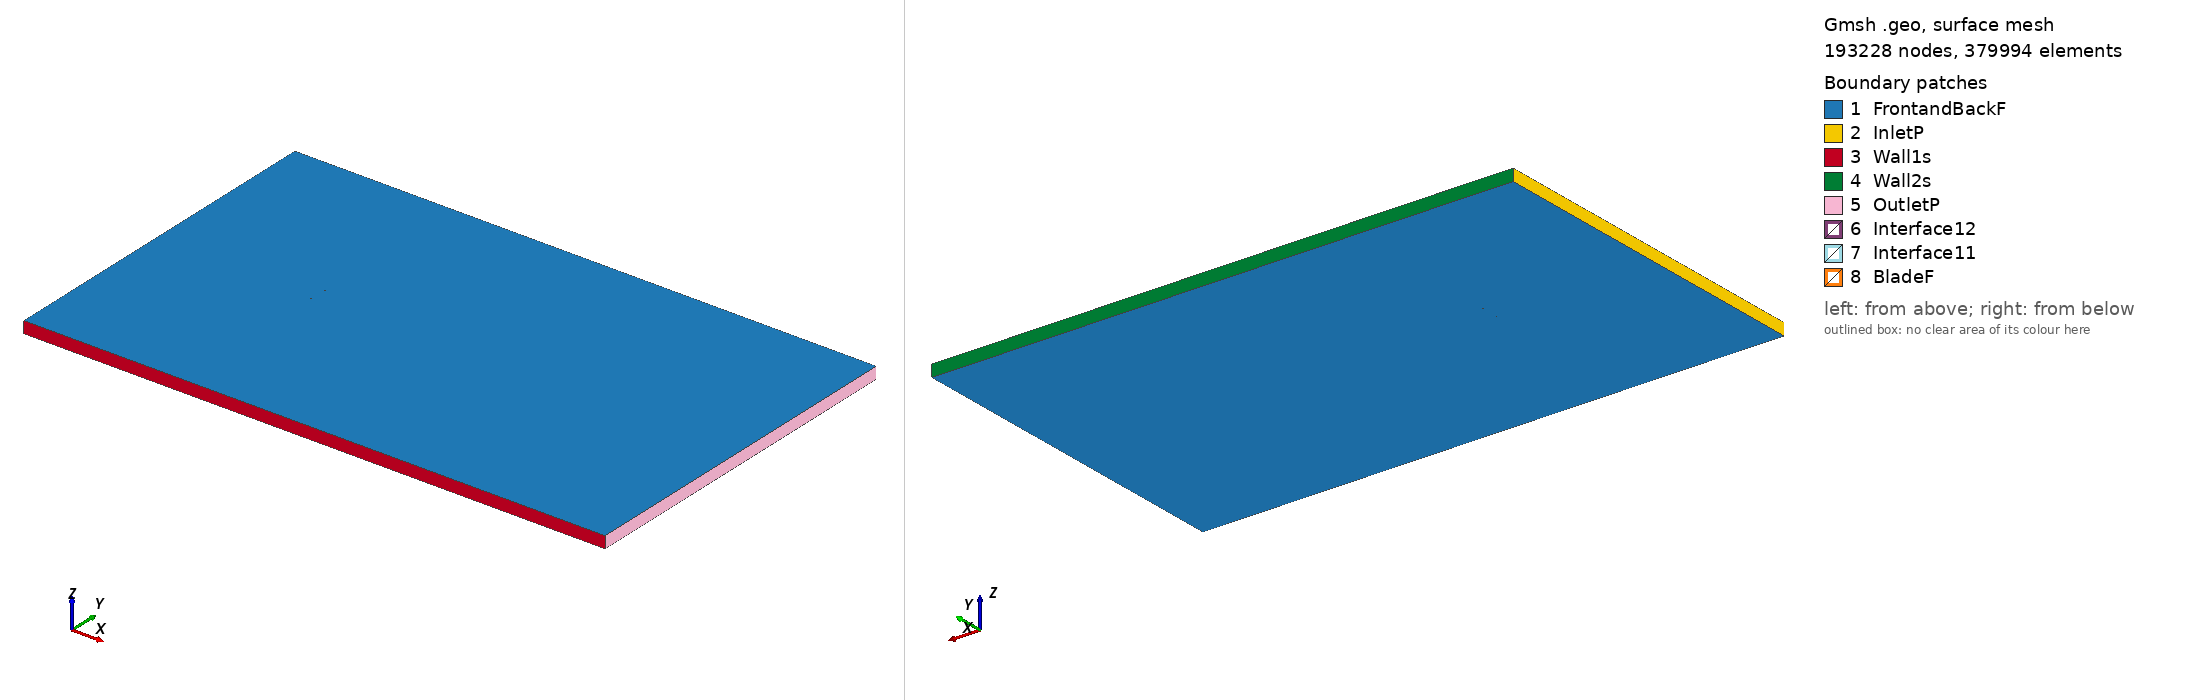

Gmsh geometry script, surface-meshed: 193228 nodes, 379994 surface elements. Boundary patches (legend numbers): 1 FrontandBackF, 2 InletP, 3 Wall1s, 4 Wall2s, 5 OutletP, 6 Interface12, 7 Interface11, 8 BladeF. Left view from above one corner, right view from below the opposite corner. Legend entries are the model's physical surfaces. The drawing asked Gmsh for element sizes between 1% and 20% of the model's largest extent; the script's own settings can give other sizes.

=== raf30md_tsr_3.2248_aoa_-7.6569.geo (drawn) ===
SetFactory("OpenCASCADE");

Point(1) = {0.074232, 0.750000, 0, 1.0};
Point(2) = {0.067574, 0.749608, 0, 1.0};
Point(3) = {0.051636, 0.748622, 0, 1.0};
Point(4) = {0.035697, 0.747636, 0, 1.0};
Point(5) = {0.019774, 0.746540, 0, 1.0};
Point(6) = {0.003876, 0.745255, 0, 1.0};
Point(7) = {-0.011978, 0.743638, 0, 1.0};
Point(8) = {-0.027781, 0.741642, 0, 1.0};
Point(9) = {-0.043515, 0.739141, 0, 1.0};
Point(10) = {-0.051345, 0.737606, 0, 1.0};
Point(11) = {-0.059142, 0.735834, 0, 1.0};
Point(12) = {-0.066880, 0.733621, 0, 1.0};
Point(13) = {-0.070701, 0.732159, 0, 1.0};
Point(14) = {-0.072587, 0.731247, 0, 1.0};
Point(15) = {-0.074331, 0.729276, 0, 1.0};
Point(16) = {-0.072129, 0.727837, 0, 1.0};
Point(17) = {-0.070069, 0.727455, 0, 1.0};
Point(18) = {-0.065997, 0.727054, 0, 1.0};
Point(19) = {-0.057949, 0.726963, 0, 1.0};
Point(20) = {-0.049961, 0.727314, 0, 1.0};
Point(21) = {-0.042004, 0.727901, 0, 1.0};
Point(22) = {-0.026168, 0.729644, 0, 1.0};
Point(23) = {-0.010399, 0.731893, 0, 1.0};
Point(24) = {0.005319, 0.734520, 0, 1.0};
Point(25) = {0.020992, 0.737479, 0, 1.0};
Point(26) = {0.036640, 0.740627, 0, 1.0};
Point(27) = {0.052273, 0.743886, 0, 1.0};
Point(28) = {0.067905, 0.747145, 0, 1.0};
Point(29) = {0.074430, 0.748525, 0, 1.0};
Point(30) = {-0.074232, -0.750000, 0, 1.0};
Point(31) = {-0.067574, -0.749608, 0, 1.0};
Point(32) = {-0.051636, -0.748622, 0, 1.0};
Point(33) = {-0.035697, -0.747636, 0, 1.0};
Point(34) = {-0.019774, -0.746540, 0, 1.0};
Point(35) = {-0.003876, -0.745255, 0, 1.0};
Point(36) = {0.011978, -0.743638, 0, 1.0};
Point(37) = {0.027781, -0.741642, 0, 1.0};
Point(38) = {0.043515, -0.739141, 0, 1.0};
Point(39) = {0.051345, -0.737606, 0, 1.0};
Point(40) = {0.059142, -0.735834, 0, 1.0};
Point(41) = {0.066880, -0.733621, 0, 1.0};
Point(42) = {0.070701, -0.732159, 0, 1.0};
Point(43) = {0.072587, -0.731247, 0, 1.0};
Point(44) = {0.074331, -0.729276, 0, 1.0};
Point(45) = {0.072129, -0.727837, 0, 1.0};
Point(46) = {0.070069, -0.727455, 0, 1.0};
Point(47) = {0.065997, -0.727054, 0, 1.0};
Point(48) = {0.057949, -0.726963, 0, 1.0};
Point(49) = {0.049961, -0.727314, 0, 1.0};
Point(50) = {0.042004, -0.727901, 0, 1.0};
Point(51) = {0.026168, -0.729644, 0, 1.0};
Point(52) = {0.010399, -0.731893, 0, 1.0};
Point(53) = {-0.005319, -0.734520, 0, 1.0};
Point(54) = {-0.020992, -0.737479, 0, 1.0};
Point(55) = {-0.036640, -0.740627, 0, 1.0};
Point(56) = {-0.052273, -0.743886, 0, 1.0};
Point(57) = {-0.067905, -0.747145, 0, 1.0};
Point(58) = {-0.074430, -0.748525, 0, 1.0};

// Lines: first blade (splines 1-4)
Spline(1) = {1:29};
Spline(2) = {29,1};

// Lines: second blade (splines 5-8)
Spline(3) = {30:58};
Spline(4) = {58,30};

// Outer domain (points 20001-4 and lines)
Point(59) = {-13.50000000, -15.00000000, 0, 1.0};
Point(60) = {-13.50000000, 15.00000000, 0, 1.0};
Point(61) = {36.00000000, 15.00000000, 0, 1.0};
Point(62) = {36.00000000, -15.00000000, 0, 1.0};
Line(11) = {59, 60};
Line(12) = {60, 61};
Line(13) = {61, 62};
Line(14) = {59, 62};

// Interface (between moving and stationary domain) (circles)
Circle(9) = {0, 0, 0, 0.80000000, 0, 2*Pi};
Circle(10) = {0, 0, 0, 0.80000000, 0, 2*Pi};

// Loops collect Lines/Splines/etc (blade1, blade2, domain, first circle)
Line Loop(1) = {1:2};
Line Loop(2) = {3:4};
Line Loop(3) = {11,12,13,-14};
Line Loop(4) = {9};

// BooleanDifference cuts out the circle/interface from the domain
Plane Surface(1) = {3};
Plane Surface(2) = {4};
BooleanDifference{ Surface{1}; Delete;}{ Surface{2}; Delete;}

// This one cuts out the blades from the inner circle/interface
Line Loop(6) = {10};
Plane Surface(5) = {6};
Plane Surface(6) = {1};
Plane Surface(7) = {2};
BooleanDifference{ Surface{5}; Delete;}{ Surface{6,7}; Delete;}

// extrude to 3rd dimension
Extrude {0, 0, 1} {Surface{1}; Surface{5}; Layers{1}; Recombine;}

// Physical Surfaces are the named boundaries (patches)
Physical Surface("Interface11") = {12};
Physical Surface("Interface12") = {10};

// sides of domain
Physical Surface("InletP") = {6};
Physical Surface("OutletP") = {9};

// top and bottom of domain
Physical Surface("Wall1s") = {7};
Physical Surface("Wall2s") = {8};

// Check FrontandBackF by ensuring there is nothing in the 3rd dimension
Physical Surface("FrontandBackF") = {1,11,5,17};
Physical Surface("BladeF") = {13:16};
Physical Volume("Turbine") = {2};
Physical Volume("Farfield") = {1};

// settings for airfoil boundary layer
Field[1] = BoundaryLayer;
Field[1].EdgesList = {1:4};
Field[1].hwall_n = 1e-3;
Field[1].thickness = 1.5e-2;
Field[1].ratio = 1.05;
Field[1].Quads = 1;
BoundaryLayer Field = 1;

// control points for mesh (blade and interface)
// floor((arc length / 1.5mm)/ 2) -> Transfinite Line
Transfinite Line {1,3} = 100 Using Progression 1;
Transfinite Line {2,4} = 2 Using Progression 1;
Transfinite Line {9, 15} = 800 Using Progression 1;

// For more information on gmsh syntax, visit http://gmsh.info/doc/texinfo/gmsh.html
